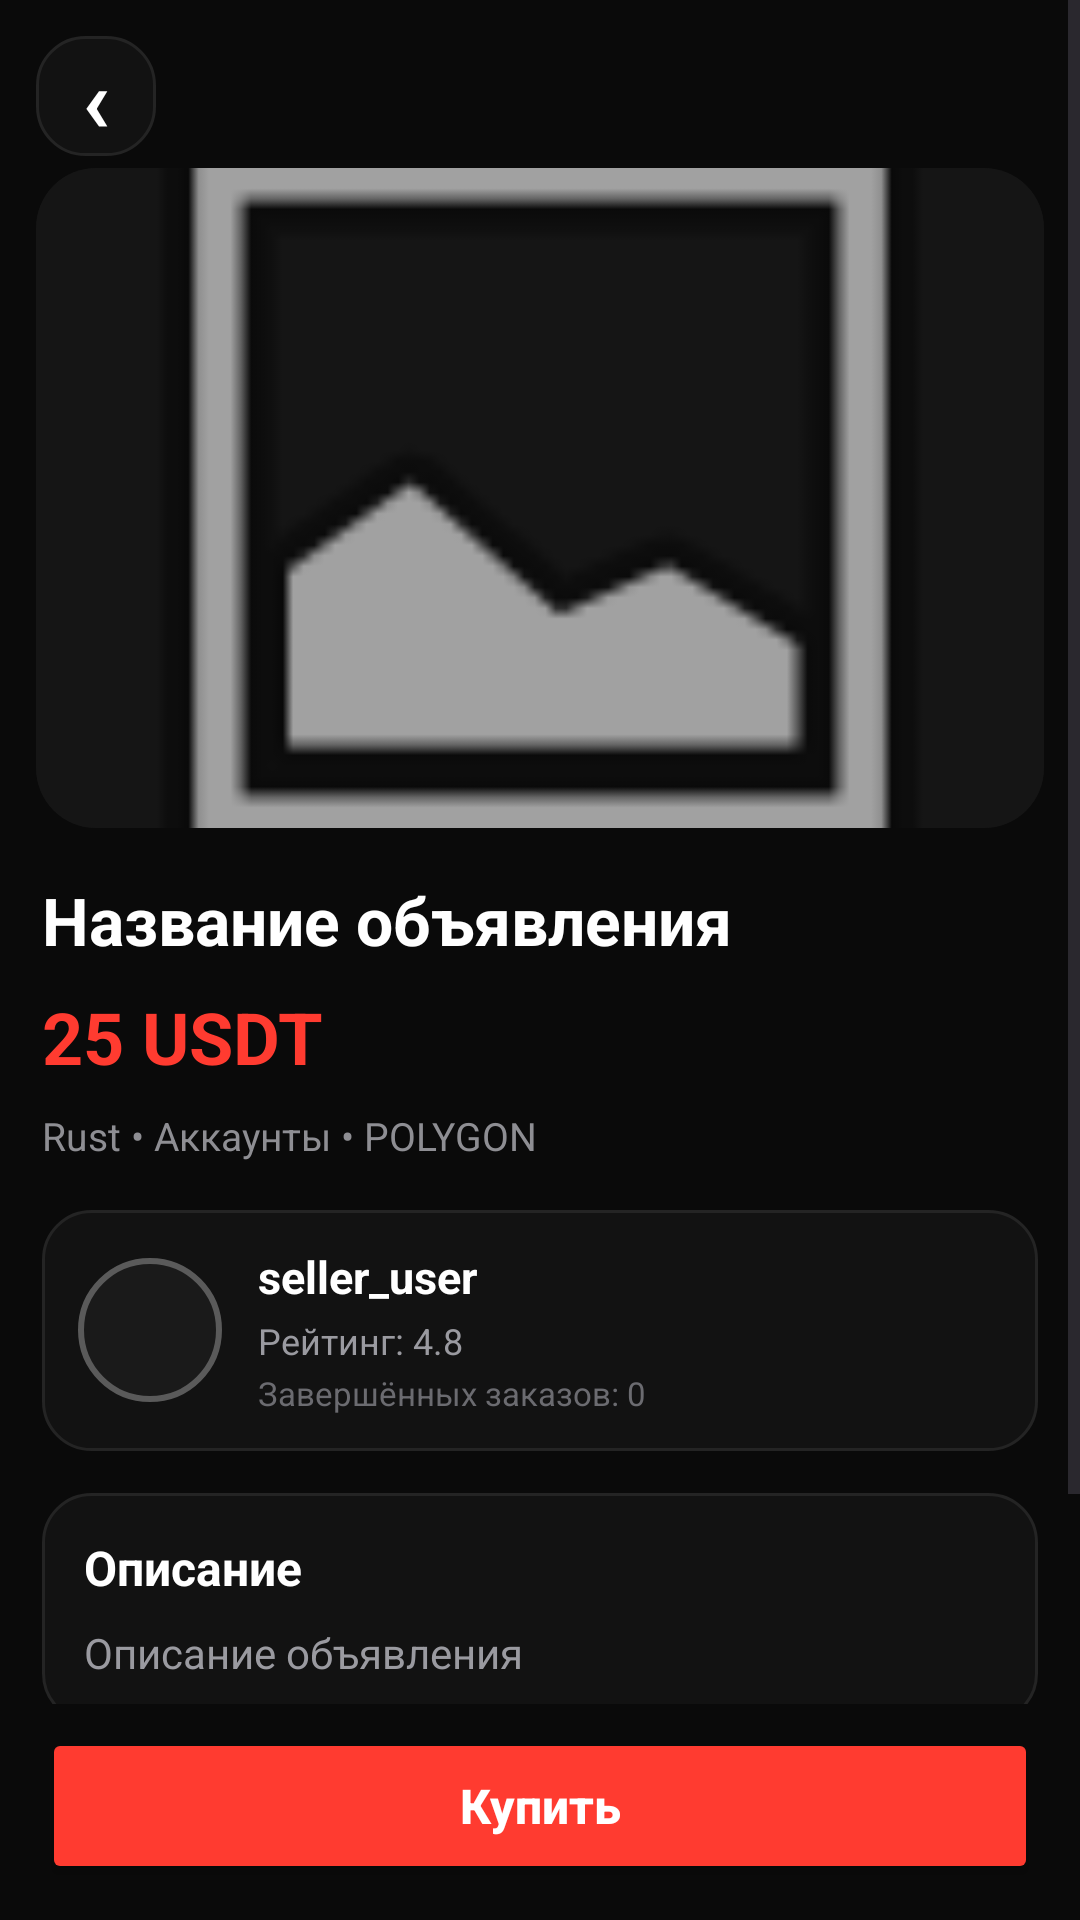

This screen was rendered from an Android layout file. Write that file and the resources it references.
<!-- AndroidManifest.xml: application theme Theme.Marketgm -->
<!-- res/layout/activity_listing_detail.xml -->
<?xml version="1.0" encoding="utf-8"?>
<androidx.constraintlayout.widget.ConstraintLayout xmlns:android="http://schemas.android.com/apk/res/android"
    xmlns:app="http://schemas.android.com/apk/res-auto"
    xmlns:tools="http://schemas.android.com/tools"
    android:layout_width="match_parent"
    android:layout_height="match_parent"
    android:background="#0A0A0A"
    android:fitsSystemWindows="true">

    <ScrollView
        android:id="@+id/detailScrollView"
        android:layout_width="0dp"
        android:layout_height="0dp"
        android:clipToPadding="false"
        android:fillViewport="true"
        app:layout_constraintBottom_toTopOf="@id/buyBottomContainer"
        app:layout_constraintEnd_toEndOf="parent"
        app:layout_constraintStart_toStartOf="parent"
        app:layout_constraintTop_toTopOf="parent">

        <LinearLayout
            android:layout_width="match_parent"
            android:layout_height="wrap_content"
            android:orientation="vertical"
            android:paddingBottom="20dp">

            <androidx.cardview.widget.CardView
                android:id="@+id/imageCard"
                android:layout_width="match_parent"
                android:layout_height="220dp"
                android:layout_marginStart="12dp"
                android:layout_marginTop="56dp"
                android:layout_marginEnd="12dp"
                app:cardBackgroundColor="#121212"
                app:cardCornerRadius="20dp"
                app:cardElevation="0dp">

                <ImageView
                    android:id="@+id/imageDetailListing"
                    android:layout_width="match_parent"
                    android:layout_height="match_parent"
                    android:background="#151515"
                    android:scaleType="centerCrop"
                    android:src="@android:drawable/ic_menu_gallery" />

            </androidx.cardview.widget.CardView>

            <LinearLayout
                android:id="@+id/contentContainer"
                android:layout_width="match_parent"
                android:layout_height="wrap_content"
                android:orientation="vertical"
                android:paddingStart="14dp"
                android:paddingTop="16dp"
                android:paddingEnd="14dp">

                <TextView
                    android:id="@+id/textDetailTitle"
                    android:layout_width="match_parent"
                    android:layout_height="wrap_content"
                    android:lineSpacingExtra="2dp"
                    android:text="Название объявления"
                    android:textColor="#FFFFFF"
                    android:textSize="22sp"
                    android:textStyle="bold" />

                <TextView
                    android:id="@+id/textDetailPrice"
                    android:layout_width="match_parent"
                    android:layout_height="wrap_content"
                    android:layout_marginTop="8dp"
                    android:text="25 USDT"
                    android:textColor="#FF3B30"
                    android:textSize="24sp"
                    android:textStyle="bold" />

                <TextView
                    android:id="@+id/textDetailMeta"
                    android:layout_width="match_parent"
                    android:layout_height="wrap_content"
                    android:layout_marginTop="8dp"
                    android:text="Rust • Аккаунты • POLYGON"
                    android:textColor="#8E8E93"
                    android:textSize="13sp" />

                <TextView
                    android:id="@+id/textDetailStatus"
                    android:layout_width="wrap_content"
                    android:layout_height="wrap_content"
                    android:layout_marginTop="8dp"
                    android:text="Снято с публикации"
                    android:textColor="#FFB74D"
                    android:textSize="13sp"
                    android:textStyle="bold"
                    android:visibility="gone" />

                <LinearLayout
                    android:id="@+id/sellerBlock"
                    android:layout_width="match_parent"
                    android:layout_height="wrap_content"
                    android:layout_marginTop="16dp"
                    android:background="@drawable/bg_card_dark"
                    android:clickable="true"
                    android:focusable="true"
                    android:foreground="?attr/selectableItemBackground"
                    android:gravity="center_vertical"
                    android:orientation="horizontal"
                    android:padding="12dp">

                    <ImageView
                        android:id="@+id/imageSellerAvatar"
                        android:layout_width="48dp"
                        android:layout_height="48dp"
                        android:background="@drawable/bg_settings_avatar"
                        android:padding="8dp"
                        android:scaleType="centerCrop"
                        android:src="@drawable/outline_account_circle_24" />

                    <LinearLayout
                        android:layout_width="0dp"
                        android:layout_height="wrap_content"
                        android:layout_marginStart="12dp"
                        android:layout_weight="1"
                        android:orientation="vertical">

                        <TextView
                            android:id="@+id/textSellerName"
                            android:layout_width="match_parent"
                            android:layout_height="wrap_content"
                            android:ellipsize="end"
                            android:maxLines="1"
                            android:text="seller_user"
                            android:textColor="#FFFFFF"
                            android:textSize="15sp"
                            android:textStyle="bold" />

                        <TextView
                            android:id="@+id/textSellerRating"
                            android:layout_width="match_parent"
                            android:layout_height="wrap_content"
                            android:layout_marginTop="3dp"
                            android:text="Рейтинг: 4.8"
                            android:textColor="#9A9AA0"
                            android:textSize="12sp" />

                        <TextView
                            android:id="@+id/textSellerOrdersCount"
                            android:layout_width="match_parent"
                            android:layout_height="wrap_content"
                            android:layout_marginTop="2dp"
                            android:text="Завершённых заказов: 0"
                            android:textColor="#6B6B70"
                            android:textSize="11sp" />

                    </LinearLayout>

                </LinearLayout>

                <LinearLayout
                    android:id="@+id/descriptionBlock"
                    android:layout_width="match_parent"
                    android:layout_height="wrap_content"
                    android:layout_marginTop="14dp"
                    android:background="@drawable/bg_card_dark"
                    android:orientation="vertical"
                    android:padding="14dp">

                    <TextView
                        android:id="@+id/textDescriptionTitle"
                        android:layout_width="match_parent"
                        android:layout_height="wrap_content"
                        android:text="Описание"
                        android:textColor="#FFFFFF"
                        android:textSize="16sp"
                        android:textStyle="bold" />

                    <TextView
                        android:id="@+id/textDetailDescription"
                        android:layout_width="match_parent"
                        android:layout_height="wrap_content"
                        android:layout_marginTop="8dp"
                        android:lineSpacingExtra="3dp"
                        android:text="Описание объявления"
                        android:textColor="#9A9AA0"
                        android:textSize="14sp" />

                </LinearLayout>

                <ProgressBar
                    android:id="@+id/progressDetail"
                    android:layout_width="wrap_content"
                    android:layout_height="wrap_content"
                    android:layout_gravity="center_horizontal"
                    android:layout_marginTop="18dp"
                    android:indeterminateTint="#FF3B30"
                    android:visibility="gone" />

                <TextView
                    android:id="@+id/textOtherSellerListingsTitle"
                    android:layout_width="match_parent"
                    android:layout_height="wrap_content"
                    android:layout_marginTop="20dp"
                    android:text="Другие объявления продавца"
                    android:textColor="#FFFFFF"
                    android:textSize="16sp"
                    android:textStyle="bold" />

                <androidx.recyclerview.widget.RecyclerView
                    android:id="@+id/recyclerSellerListings"
                    android:layout_width="match_parent"
                    android:layout_height="wrap_content"
                    android:layout_marginTop="12dp"
                    android:nestedScrollingEnabled="false"
                    tools:itemCount="2" />

            </LinearLayout>

        </LinearLayout>

    </ScrollView>

    <TextView
        android:id="@+id/buttonBackDetail"
        android:layout_width="40dp"
        android:layout_height="40dp"
        android:layout_marginStart="12dp"
        android:layout_marginTop="12dp"
        android:background="@drawable/bg_card_dark"
        android:gravity="center"
        android:text="‹"
        android:textColor="#FFFFFF"
        android:textSize="30sp"
        android:textStyle="bold"
        app:layout_constraintStart_toStartOf="parent"
        app:layout_constraintTop_toTopOf="parent" />

    <LinearLayout
        android:id="@+id/buyBottomContainer"
        android:layout_width="0dp"
        android:layout_height="wrap_content"
        android:background="#0A0A0A"
        android:orientation="vertical"
        android:paddingStart="14dp"
        android:paddingTop="8dp"
        android:paddingEnd="14dp"
        android:paddingBottom="12dp"
        app:layout_constraintBottom_toBottomOf="parent"
        app:layout_constraintEnd_toEndOf="parent"
        app:layout_constraintStart_toStartOf="parent">

        <Button
            android:id="@+id/buttonBuy"
            android:layout_width="match_parent"
            android:layout_height="52dp"
            android:backgroundTint="#FF3B30"
            android:elevation="0dp"
            android:text="Купить"
            android:textAllCaps="false"
            android:textColor="#FFFFFF"
            android:textSize="16sp"
            android:textStyle="bold" />

        <Button
            android:id="@+id/buttonDeactivateListing"
            android:layout_width="match_parent"
            android:layout_height="52dp"
            android:layout_marginTop="8dp"
            android:backgroundTint="#121212"
            android:elevation="0dp"
            android:text="Снять с публикации"
            android:textAllCaps="false"
            android:textColor="#FF3B30"
            android:textSize="14sp"
            android:textStyle="bold"
            android:visibility="gone" />

    </LinearLayout>

</androidx.constraintlayout.widget.ConstraintLayout>
<!-- resources referenced by this layout -->
<resources>
  <!-- drawable bg_card_dark (drawable) -->
  <?xml version="1.0" encoding="utf-8"?>
  <shape xmlns:android="http://schemas.android.com/apk/res/android">
      <solid android:color="#121212" />
      <corners android:radius="16dp" />
      <stroke
          android:width="1dp"
          android:color="#242424" />
  </shape>
  <!-- drawable bg_settings_avatar (drawable) -->
  <?xml version="1.0" encoding="utf-8"?>
  <shape xmlns:android="http://schemas.android.com/apk/res/android"
      android:shape="oval">
      <solid android:color="#1A1A1A" />
      <stroke
          android:width="2dp"
          android:color="#5A5A5A" />
  </shape>
  <style name="Theme.Marketgm" parent="Base.Theme.Marketgm" />
  <style name="Base.Theme.Marketgm" parent="Theme.Material3.DayNight.NoActionBar">
          
          
      </style>
</resources>
